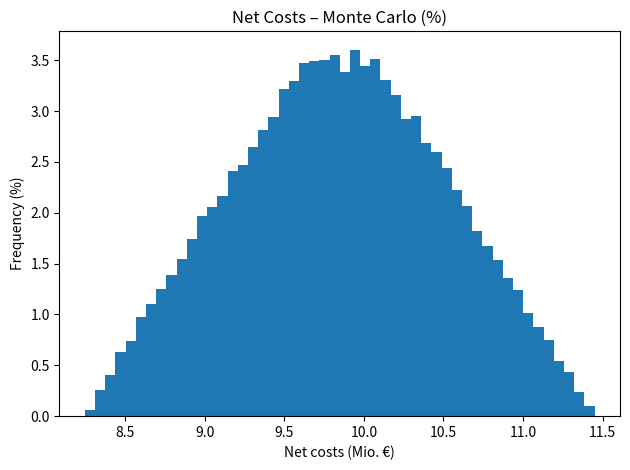

This figure's Python source:
from __future__ import annotations
import numpy as np
import matplotlib.pyplot as plt


def drilling_cost(depth_m: float | np.ndarray) -> np.ndarray:

    return 2 * (0.131223 * depth_m ** 2 + 2_508.990455 * depth_m + 1_643_364.545458)

def pipeline_cost(length_m: float | np.ndarray) -> np.ndarray:

    return 700.0 * length_m

def mc_total_cost(
    n_samples: int = 100_000,
    depth_range: tuple[float, float] = (1_700, 2_200),
    length_range: tuple[float, float] = (1_000, 3_000),
    subsidy_factor: float = 0.4,
    seed: int = 42,
    plot: bool = True,
):

    rng = np.random.default_rng(seed)

    # Random samples
    depths = rng.uniform(*depth_range, n_samples)
    lengths = rng.uniform(*length_range, n_samples)

    # Cost components
    c_drill = drilling_cost(depths)
    c_pipe = pipeline_cost(lengths)
    subsidy = subsidy_factor * c_drill  # 40% of drilling cost
    c_total = c_drill + c_pipe
    c_net = c_total - subsidy

    # Helper to compute statistics
    def stats(arr):
        mean = arr.mean()
        std = arr.std(ddof=1)
        moe = 1.96 * std / np.sqrt(n_samples)  # 95% CI half‑width
        p10, p50, p90 = np.percentile(arr, [10, 50, 90])
        return dict(mean=mean, moe=moe, p10=p10, median=p50, p90=p90)

    s_drill, s_pipe, s_total, s_subsidy, s_net = map(
        stats, (c_drill, c_pipe, c_total, subsidy, c_net)
    )

    # Pretty print helper
    def pretty(d):
        return (
            f"Ø {d['mean']:,.0f} €  ±{d['moe']:,.0f} €  "
            f"(Median: {d['median']:,.0f} €, 10.–90%: "
            f"{d['p10']:,.0f}–{d['p90']:,.0f} €)"
        )

    print(
        f"{n_samples:,} Simulationen\n"
        f"Bohrkosten     : {pretty(s_drill)}\n"
        f"Pipelinekosten : {pretty(s_pipe)}\n"
        f"Gesamtkosten   : {pretty(s_total)}\n"
        f"Subventionen   : {pretty(s_subsidy)}  # Fix40%\n"
        f"Nettokosten    : {pretty(s_net)}"
    )

    # Plots
    if plot:
        # Histogram – percentage frequencies
        weights = np.full_like(c_net, 100 / len(c_net))
        plt.figure()
        plt.hist(c_net / 1e6, bins=50, weights=weights)
        plt.xlabel("Net costs (Mio. €)")
        plt.ylabel("Frequency (%)")
        plt.title("Net Costs – Monte Carlo (%)")
        plt.tight_layout()
        plt.show()

    return depths, lengths, subsidy, c_net


if __name__ == "__main__":
    mc_total_cost()
